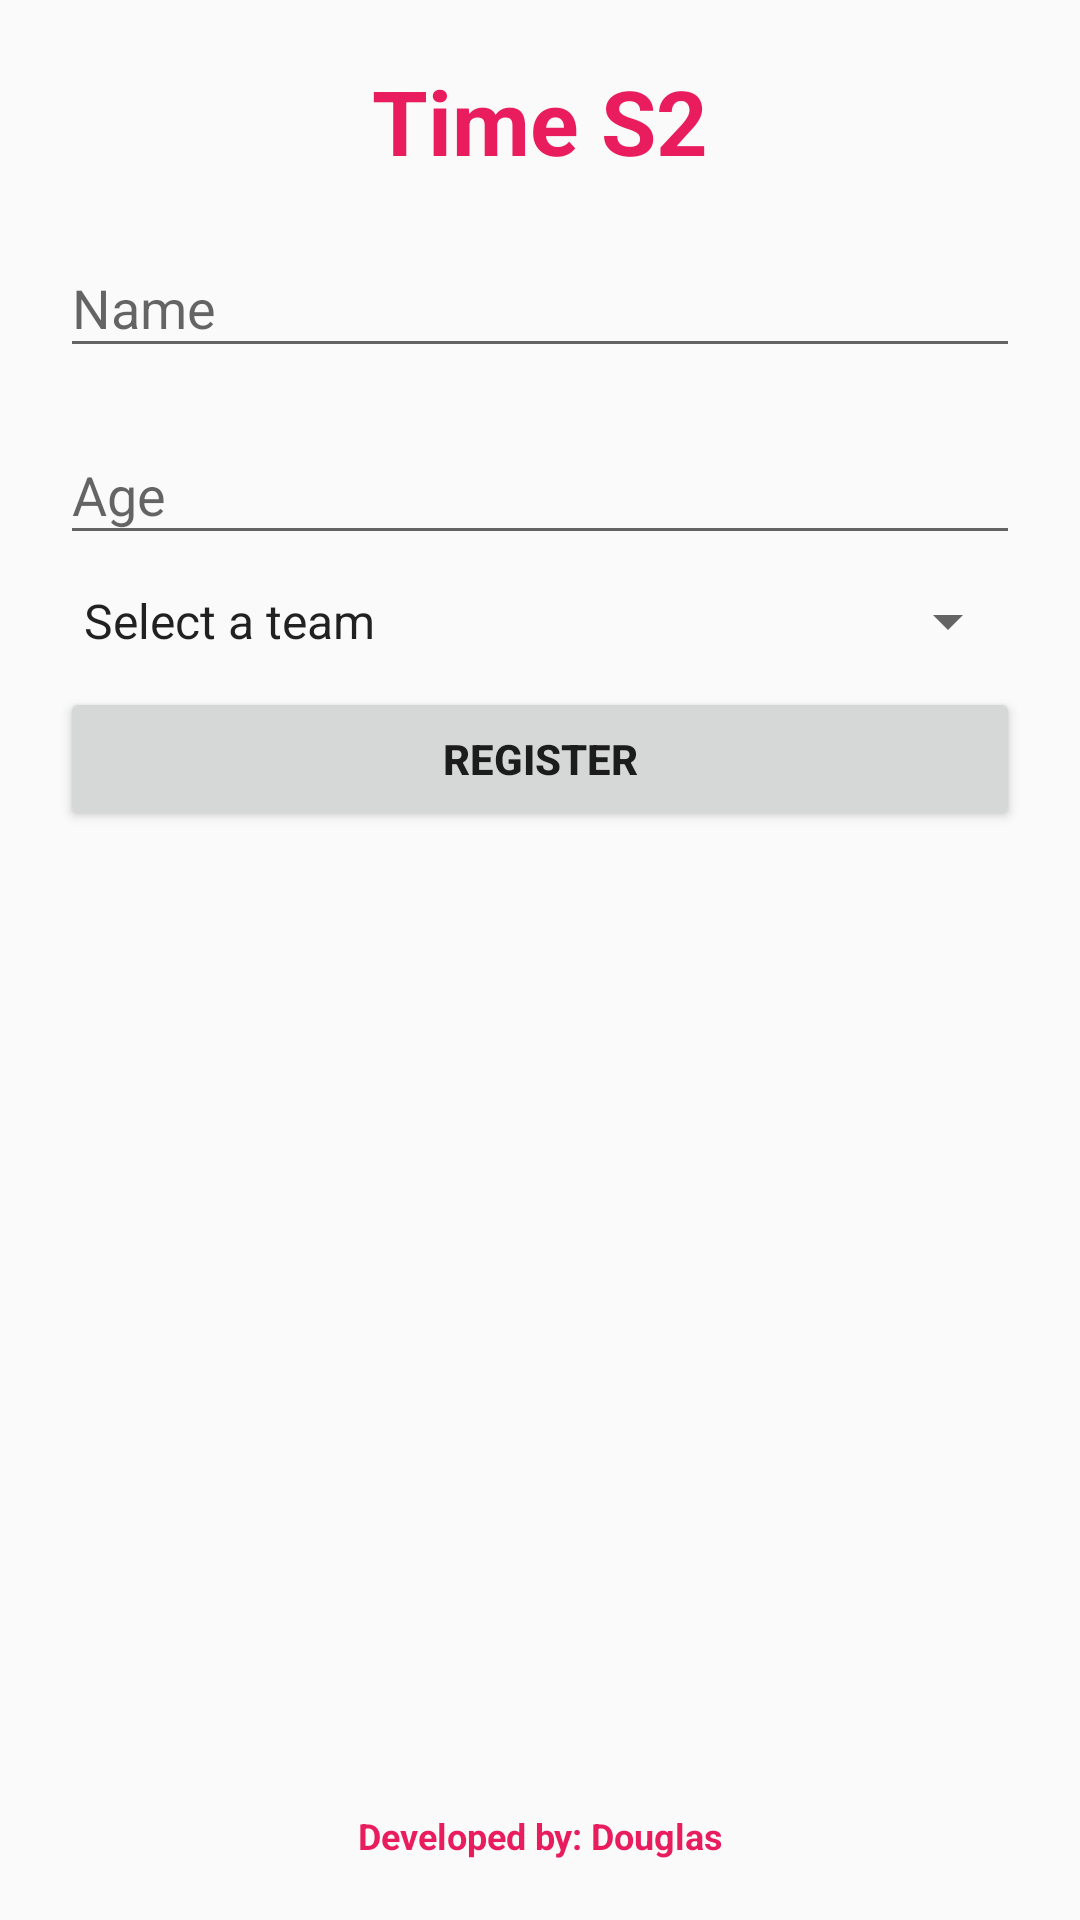

Layout XML and referenced resources for this Android screen:
<!-- AndroidManifest.xml: application theme AppTheme -->
<!-- res/layout/activity_menu.xml -->
<?xml version="1.0" encoding="utf-8"?>
<RelativeLayout xmlns:android="http://schemas.android.com/apk/res/android"
    xmlns:tools="http://schemas.android.com/tools"
    android:id="@+id/activity_main"
    android:layout_width="match_parent"
    android:layout_height="match_parent"
    android:padding="@dimen/padding_default"
    android:weightSum="1"
    tools:context="splash.com.splash_screen.MenuActivity">

    <TextView
        style="@style/label_time_s2"
        android:layout_alignParentTop="true"
        android:id="@+id/tvCabecalho"
        />


    <ScrollView
        android:layout_width="match_parent"
        android:layout_height="match_parent"
        android:layout_below="@+id/tvCabecalho"
        android:layout_above="@+id/tvRodape">
        <LinearLayout
            android:layout_width="match_parent"
            android:layout_height="match_parent"
            android:orientation="vertical">

            <android.support.design.widget.TextInputLayout
                android:id="@+id/tilNome"
                android:layout_width="match_parent"
                android:layout_height="wrap_content"
                android:layout_marginTop="@dimen/magin_element">

                <EditText
                    android:id="@+id/editText"
                    android:layout_width="match_parent"
                    android:layout_height="wrap_content"
                    android:hint="@string/hint_nome" />

            </android.support.design.widget.TextInputLayout>

            <android.support.design.widget.TextInputLayout
                android:id="@+id/tilIdade"
                android:layout_width="match_parent"
                android:layout_height="wrap_content"
                android:layout_marginTop="@dimen/magin_element">

                <EditText
                    android:layout_width="match_parent"
                    android:layout_height="wrap_content"
                    android:hint="@string/hint_idade"
                    android:inputType="number"/>

            </android.support.design.widget.TextInputLayout>

            <Spinner
                android:id="@+id/spTimes"
                android:layout_width="match_parent"
                android:layout_height="wrap_content"
                android:entries="@array/times"
                android:layout_marginTop="@dimen/magin_element"/>


            <Button
                android:layout_width="match_parent"
                android:layout_height="wrap_content"
                android:onClick="cadastrar"
                android:text="@string/button_cadastrar"
                android:textStyle="bold"
                android:layout_marginTop="@dimen/magin_element"/>

        </LinearLayout>
    </ScrollView>


    <TextView
        style="@style/rodape_time_s2"
        android:layout_alignParentBottom="true"
        android:id="@+id/tvRodape"/>


</RelativeLayout>
<!-- resources referenced by this layout -->
<resources>
  <string-array name="times">
          <item>@string/selecione</item>
          <item>@string/corinthians</item>
          <item>@string/palmeiras</item>
          <item>@string/santos</item>
          <item>@string/sao_paulo</item>
      </string-array>
  <dimen name="magin_element">10dp</dimen>
  <dimen name="padding_default">20dp</dimen>
  <string name="button_cadastrar">Register</string>
  <string name="hint_idade">Age</string>
  <string name="hint_nome">Name</string>
  <style name="label_time_s2">
          <item name="android:layout_width">match_parent</item>,
          <item name="android:layout_height">wrap_content</item>
          <item name="android:text">@string/titulo</item>
          <item name="android:gravity">center</item>
          <item name="android:textSize">@dimen/tamanho_titulo</item>
          <item name="android:textStyle">bold</item>
          <item name="android:textColor">@color/cor_titulo</item>
  
      </style>
  <style name="rodape_time_s2" parent="label_time_s2">
          <item name="android:text">@string/rodape</item>
          <item name="android:textSize">@dimen/tamanho_rodape</item>
      </style>
  <style name="AppTheme" parent="Theme.AppCompat.Light.DarkActionBar">
          
          <item name="colorPrimary">@color/colorPrimary</item>
          <item name="colorPrimaryDark">@color/colorPrimaryDark</item>
          <item name="colorAccent">@color/colorAccent</item>
      </style>
  <string name="selecione">Select a team</string>
  <string name="corinthians">Corinthians</string>
  <string name="palmeiras">Palmeiras</string>
  <string name="santos">Santos</string>
  <string name="sao_paulo">São Paulo</string>
  <string name="titulo">Time S2</string>
  <dimen name="tamanho_titulo">30sp</dimen>
  <color name="cor_titulo">#E91C5D</color>
  <string name="rodape">Developed by: Douglas</string>
  <dimen name="tamanho_rodape">12sp</dimen>
  <color name="colorPrimary">#3F51B5</color>
  <color name="colorPrimaryDark">#303F9F</color>
  <color name="colorAccent">#FF4081</color>
</resources>
